Image classification data set "data" (vaishgandikota-collab/Defect-detector on GitHub). Class labels (6): crazing, inclusion, normal, pitted surface, rolled-in scale, scratches.

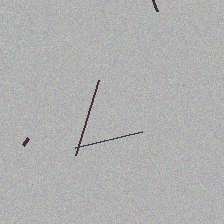
Label: scratches

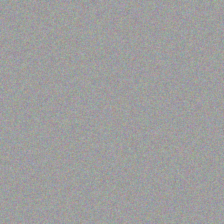
Label: normal

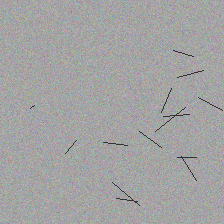
Label: crazing

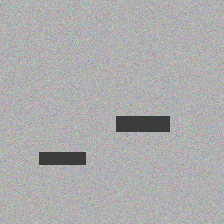
Label: rolled-in scale

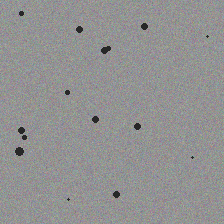
Label: pitted surface

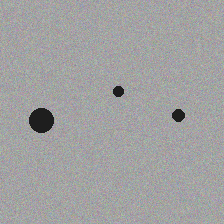
Label: inclusion
